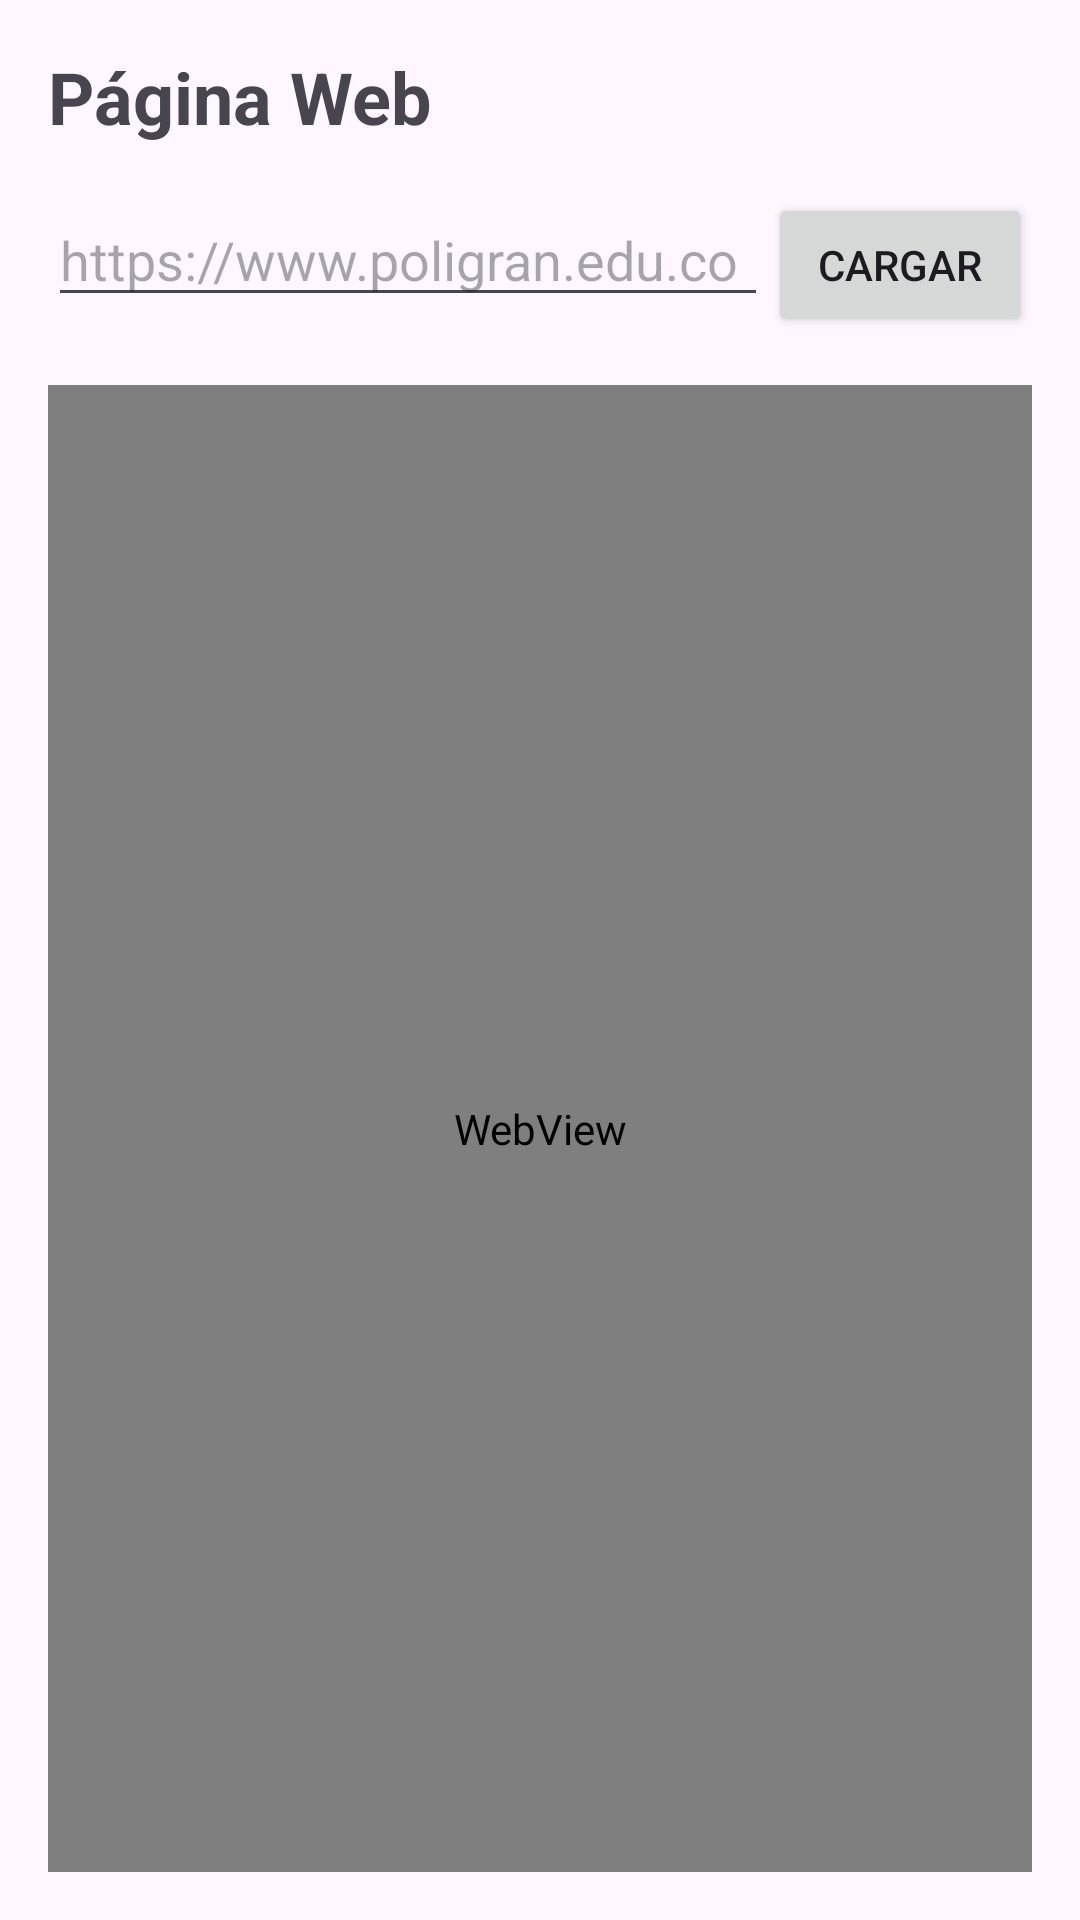

Write the Android layout XML for this screen, with the resource values it uses.
<!-- AndroidManifest.xml: application theme Theme.VentanaDigital -->
<!-- res/layout/fragment_web.xml -->
<?xml version="1.0" encoding="utf-8"?>
<LinearLayout xmlns:android="http://schemas.android.com/apk/res/android"
    android:layout_width="match_parent"
    android:layout_height="match_parent"
    android:orientation="vertical"
    android:padding="16dp">

    <TextView
        android:id="@+id/tv_web_titulo"
        android:layout_width="wrap_content"
        android:layout_height="wrap_content"
        android:text="Página Web"
        android:textSize="24sp"
        android:textStyle="bold" />

    <LinearLayout
        android:layout_width="match_parent"
        android:layout_height="wrap_content"
        android:orientation="horizontal"
        android:layout_marginTop="16dp">

        <EditText
            android:id="@+id/et_web_url"
            android:layout_width="0dp"
            android:layout_height="wrap_content"
            android:layout_weight="1"
            android:hint="https://www.poligran.edu.co"
            android:inputType="textUri" />

        <Button
            android:id="@+id/btn_web_cargar"
            android:layout_width="wrap_content"
            android:layout_height="wrap_content"
            android:text="Cargar" />
    </LinearLayout>

    <WebView
        android:id="@+id/web_view"
        android:layout_width="match_parent"
        android:layout_height="match_parent"
        android:layout_marginTop="16dp"/>

</LinearLayout>
<!-- resources referenced by this layout -->
<resources>
  <style name="Theme.VentanaDigital" parent="Base.Theme.VentanaDigital" />
  <style name="Base.Theme.VentanaDigital" parent="Theme.Material3.DayNight.NoActionBar">
          
          
      </style>
</resources>
